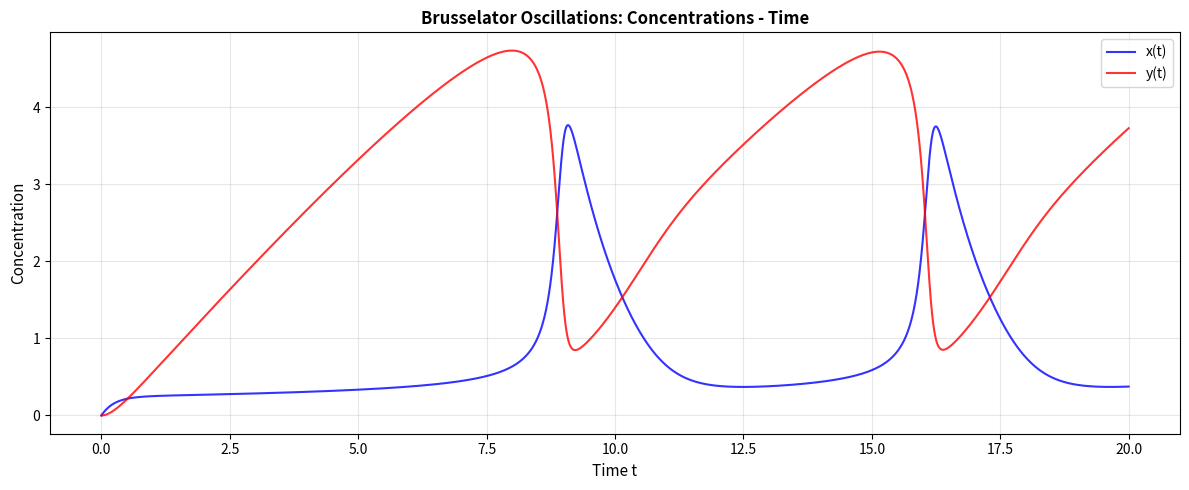
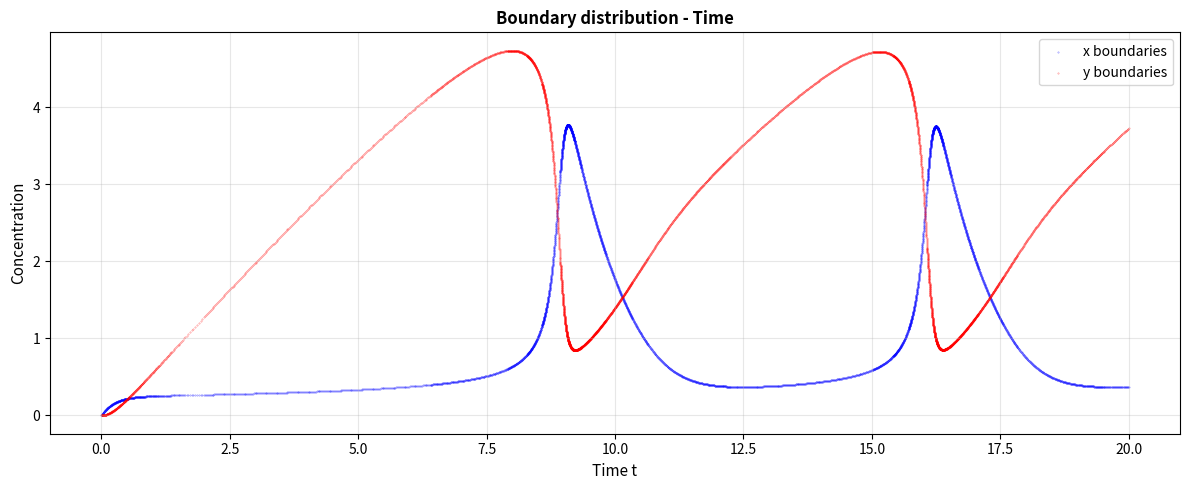

Reproduce these figures in Python, in order.
import numpy as np
import matplotlib.pyplot as plt

a = 1.0
b = 3.0
delta = 1e-10

def derivatives(x, y):
    dxdt = 1 - (b + 1) * x + a * x**2 * y
    dydt = b * x - a * x**2 * y
    return dxdt, dydt

def modified_midpoint(x0, y0, t0, H, n):
    h = H / n
    x_prev = x0
    y_prev = y0
    dx, dy = derivatives(x0, y0)
    x_temp = x0 + h * dx
    y_temp = y0 + h * dy
    for i in range(1, n):
        dx, dy = derivatives(x_temp, y_temp)
        x_next = x_prev + 2 * h * dx
        y_next = y_prev + 2 * h * dy
        
        x_prev = x_temp
        y_prev = y_temp
        x_temp = x_next
        y_temp = y_next
    dx, dy = derivatives(x_temp, y_temp)
    x_final = 0.5 * (x_temp + x_prev + h * dx)
    y_final = 0.5 * (y_temp + y_prev + h * dy)
    
    return x_final, y_final

def richardson_extrapolation(h_vals, r_vals):
    n = len(r_vals)
    R = np.zeros((n, n))
    R[:, 0] = r_vals
    for j in range(1, n):
        for i in range(j, n):
            ratio = (h_vals[i] / h_vals[i-j])**2
            R[i, j] = (ratio * R[i, j-1] - R[i-1, j-1]) / (ratio - 1)
    return R[-1, -1]

def bulirsch_stoer_step(x0, y0, t0, H, delta, n_max=8):
    n_values = [2, 4, 6, 8, 10, 12, 14, 16][:n_max]
    results_x = []
    results_y = []
    h_values = []
    for n in n_values:
        x_est, y_est = modified_midpoint(x0, y0, t0, H, n)
        results_x.append(x_est)
        results_y.append(y_est)
        h_values.append(H / n)
    if len(results_x) >= 2:
        x_extrap = richardson_extrapolation(h_values, results_x)
        y_extrap = richardson_extrapolation(h_values, results_y)
        error_x = abs(results_x[-1] - results_x[-2])
        error_y = abs(results_y[-1] - results_y[-2])
        error = max(error_x, error_y)
        
        return x_extrap, y_extrap, error
    else:
        return results_x[-1], results_y[-1], float('inf')
    
def solve_brusselator(t_start, t_end, x0, y0, H_initial, delta, n_max):
    t = t_start
    x = x0
    y = y0
    H = H_initial
    t_values = [t]
    x_values = [x]
    y_values = [y]
    interval_boundaries_t = [t]
    interval_boundaries_x = [x]
    interval_boundaries_y = [y]
    while t < t_end:
        if t + H > t_end:
            H = t_end - t
        success = False
        attempts = 0
        max_attempts = 20 
        while not success and attempts < max_attempts:
            x_new, y_new, error = bulirsch_stoer_step(x, y, t, H, delta, n_max)
            if error < delta or H < 1e-12:
                t = t + H
                x = x_new
                y = y_new
                t_values.append(t)
                x_values.append(x)
                y_values.append(y)
                interval_boundaries_t.append(t)
                interval_boundaries_x.append(x)
                interval_boundaries_y.append(y)
                success = True
                if error < delta / 10 and H < H_initial:
                    H = min(H * 1.5, H_initial)
            else:
                H = H / 2
                attempts += 1        
        if not success:
            print(f"Warning: Could not achieve desired accuracy at t={t}")
            break
    
    return (np.array(t_values), np.array(x_values), np.array(y_values),
            np.array(interval_boundaries_t), np.array(interval_boundaries_x), 
            np.array(interval_boundaries_y))

print("Brusselator Chemical Oscillator Solver")
print("Parameters:")
print(f"  a = {a}")
print(f"  b = {b}")
print(f"  Target accuracy: delta = {delta}")

t_vals, x_vals, y_vals, bound_t, bound_x, bound_y = solve_brusselator(
    t_start=0.0,
    t_end=20.0,
    x0=0.0,
    y0=0.0,
    H_initial=0.1,
    delta=delta,
    n_max=8)

plt.figure(1,figsize=(12, 5))
plt.plot(t_vals, x_vals, 'b-', linewidth=1.5, label='x(t)', alpha=0.8)
plt.plot(t_vals, y_vals, 'r-', linewidth=1.5, label='y(t)', alpha=0.8)
plt.xlabel('Time t', fontsize=11)
plt.ylabel('Concentration', fontsize=11)
plt.title('Brusselator Oscillations: Concentrations - Time', fontsize=12, fontweight='bold')
plt.legend(loc='upper right')
plt.grid(True, alpha=0.3)
plt.tight_layout()
plt.show()

plt.figure(2,figsize=(12, 5))
plt.scatter(bound_t, bound_x, c='blue', marker='o', s=0.1, alpha=0.5, label='x boundaries')
plt.scatter(bound_t, bound_y, c='red', marker='o', s=0.1, alpha=0.5, label='y boundaries')
plt.xlabel('Time t', fontsize=11)
plt.ylabel('Concentration', fontsize=11)
plt.title('Boundary distribution - Time', fontsize=12, fontweight='bold')
plt.legend(loc='upper right')
plt.grid(True, alpha=0.3)
plt.tight_layout()
plt.show()

